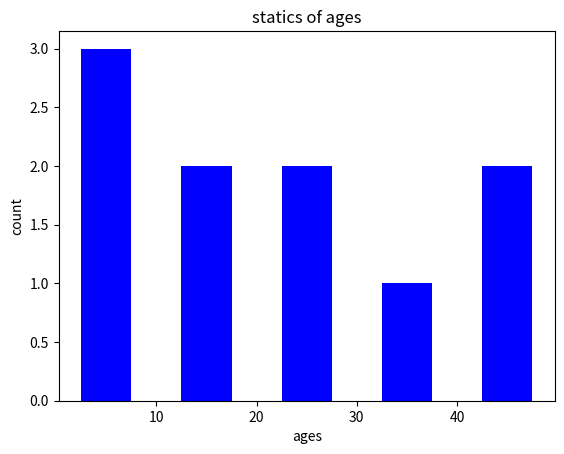

Here is the Python script that generated this plot:
import matplotlib.pyplot as plt

#data
ages = [5,8,45,8,12,36,44,12,26,27]

range = (0,50)
bins = 5

plt.hist(ages, bins, range, color='blue', histtype='bar', rwidth=0.5)

plt.xlabel('ages')
plt.ylabel('count')
plt.title('statics of ages')

plt.show()
